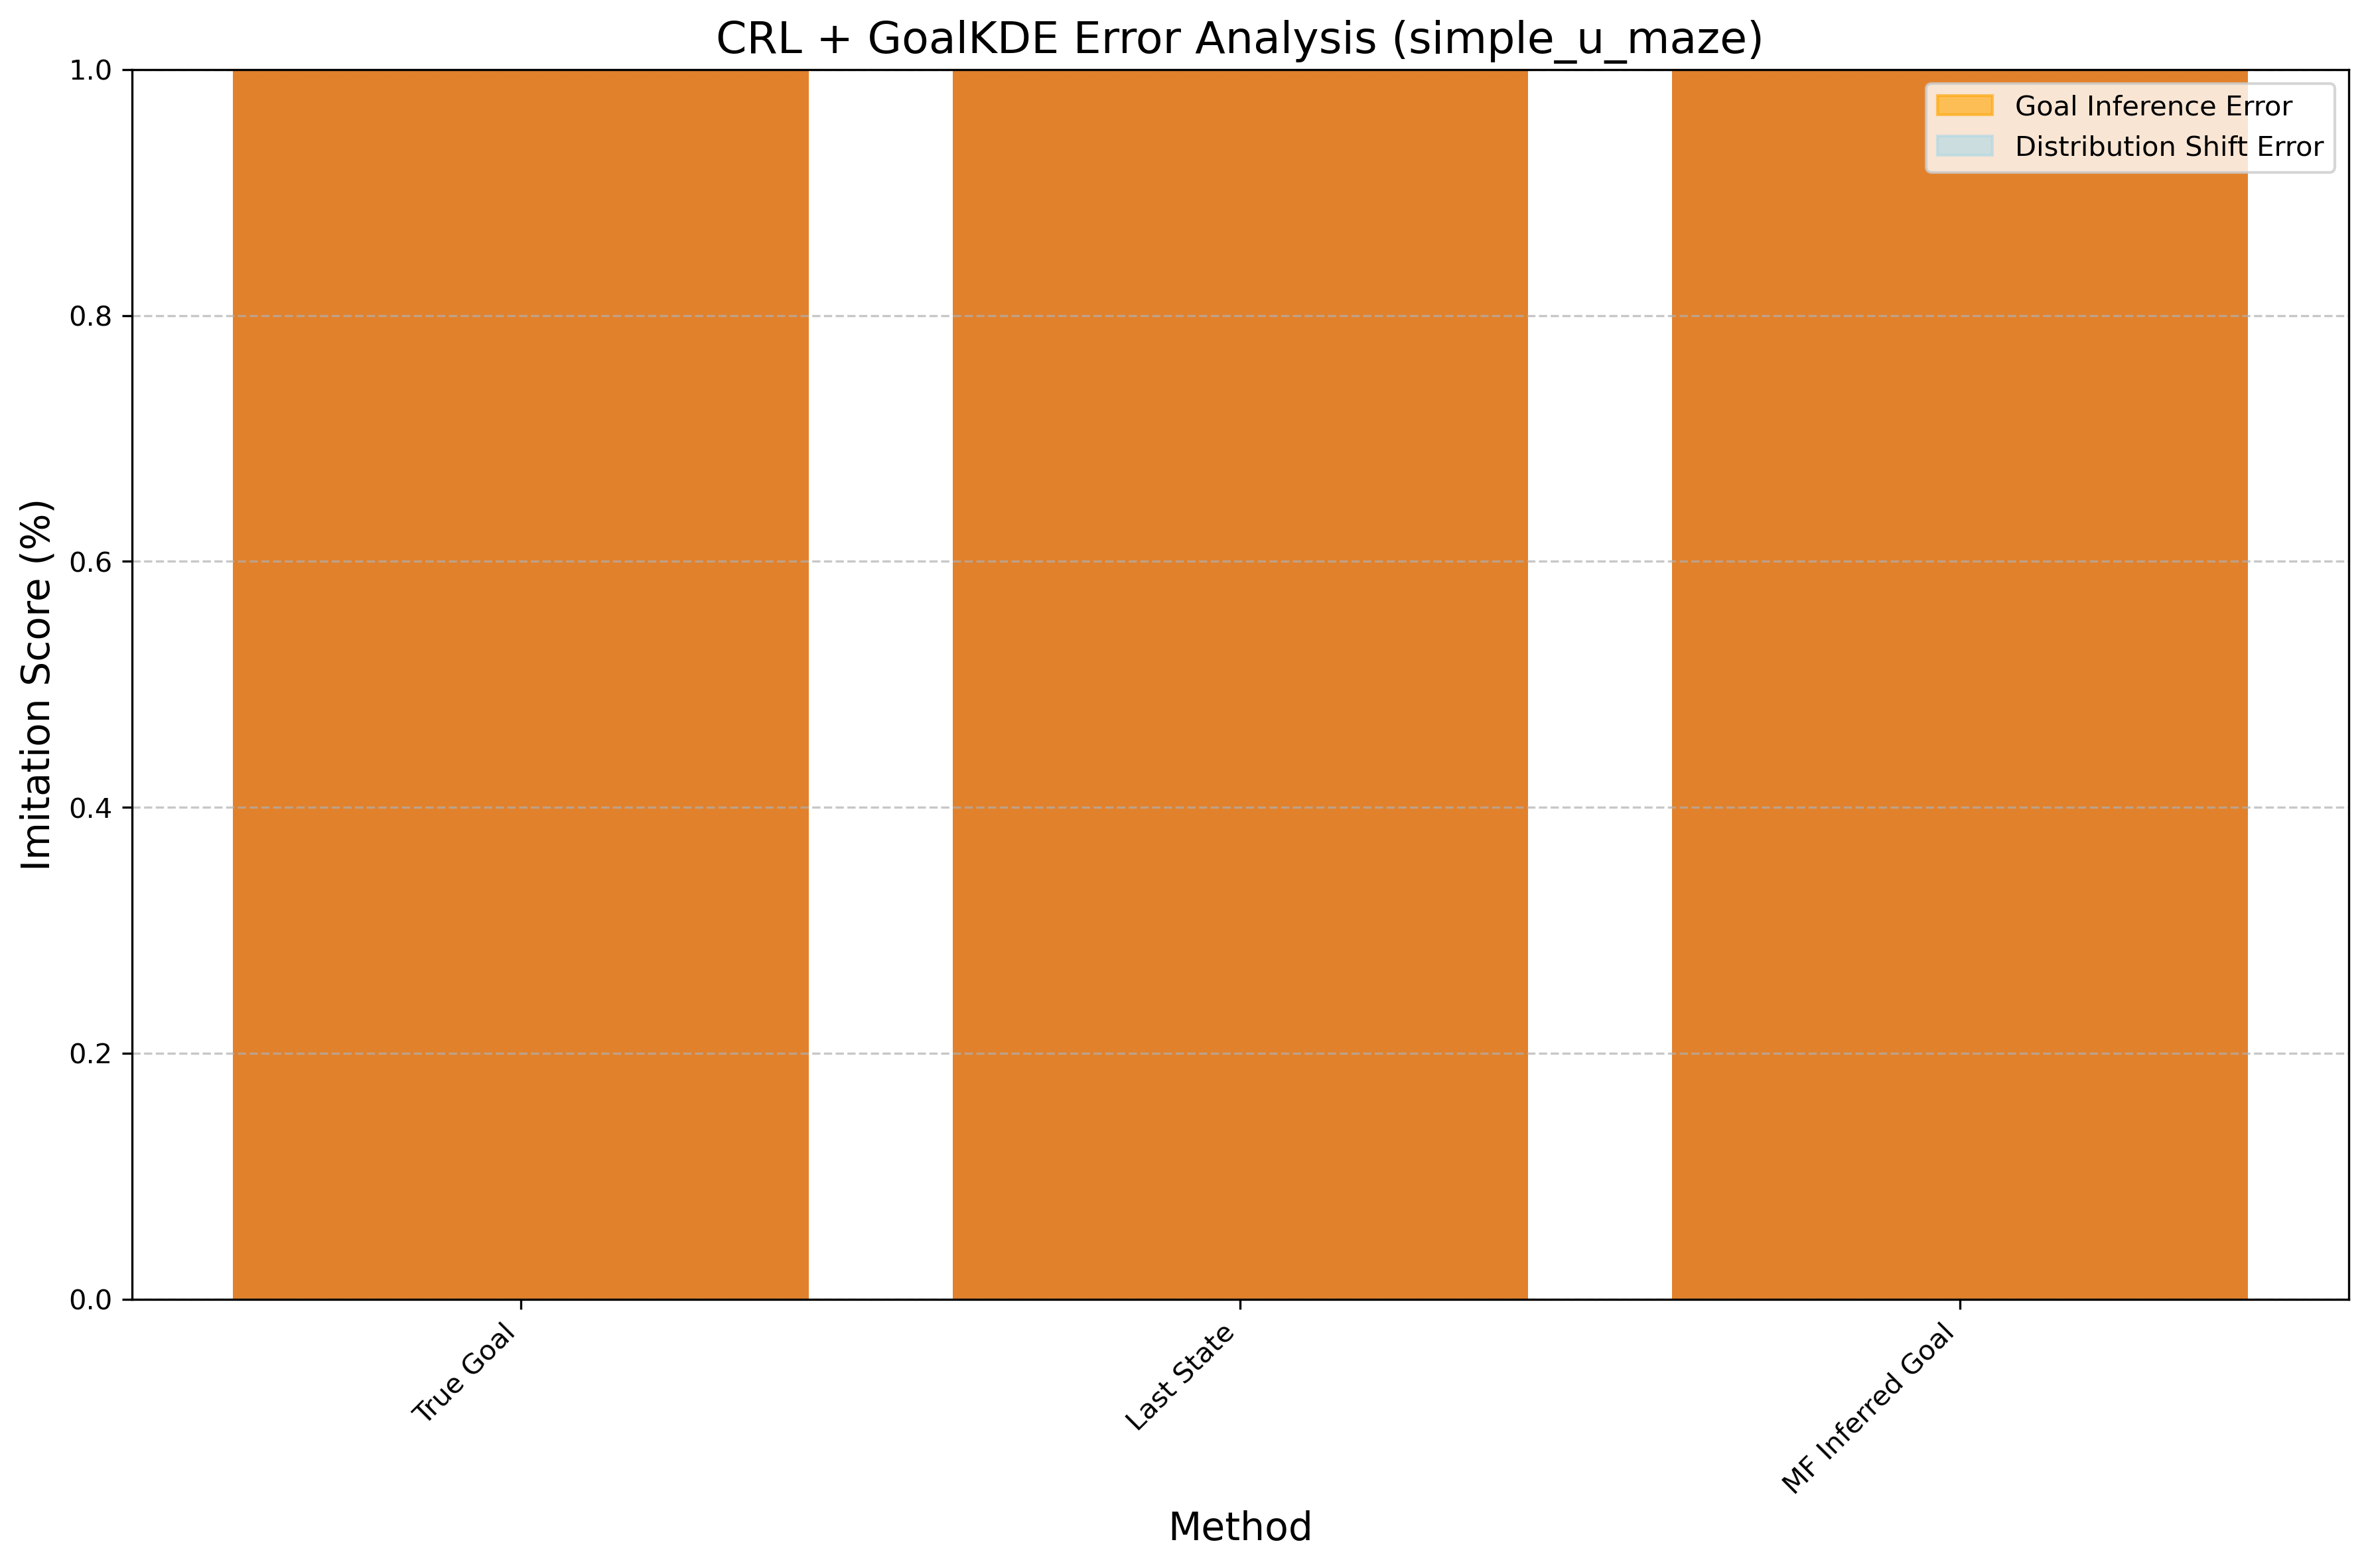

Values plotted in this chart, from the file beside it:
Method, Mean Difference, Std Error, Method Type
True Goal, 1.031, 0.001512, CRL + GoalKDE
Last State, 1.023, 0.00126, CRL + GoalKDE
MF Inferred Goal, 1.024, 0.001031, CRL + GoalKDE
